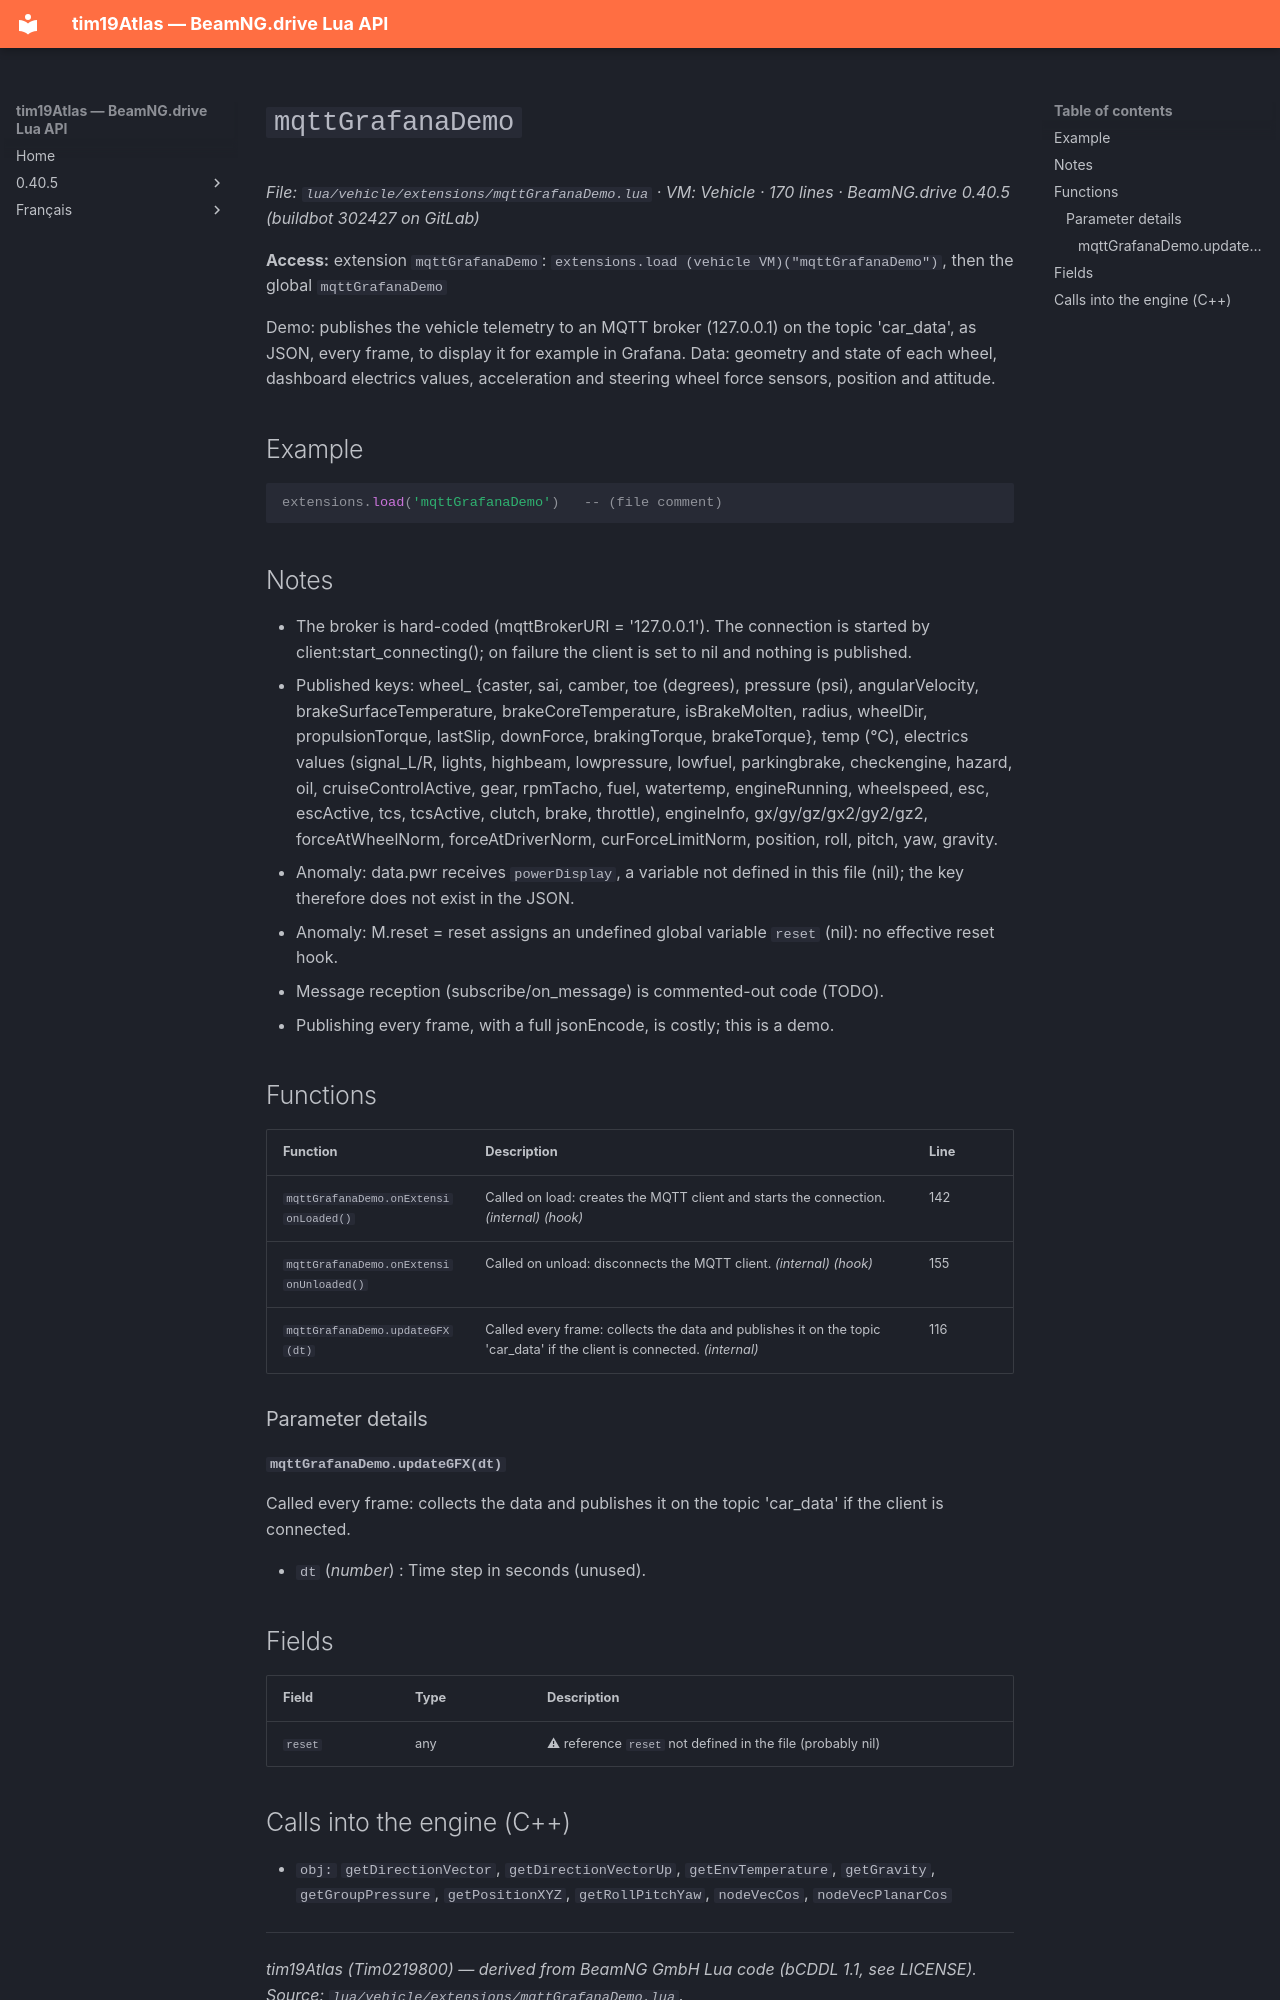

repository: Tim0219800/beamng-lua-atlas · page: 0.40.5/vehicle/extensions/mqttGrafanaDemo.html · generator: mkdocs

# `mqttGrafanaDemo`

*File: `lua/vehicle/extensions/mqttGrafanaDemo.lua` · VM: Vehicle · 170 lines · BeamNG.drive 0.40.5 (buildbot 302427 on GitLab)*

**Access:** extension `mqttGrafanaDemo`: `extensions.load (vehicle VM)("mqttGrafanaDemo")`, then the global `mqttGrafanaDemo`

Demo: publishes the vehicle telemetry to an MQTT broker (127.0.0.1) on the topic 'car_data', as JSON, every frame, to display it for example in Grafana. Data: geometry and state of each wheel, dashboard electrics values, acceleration and steering wheel force sensors, position and attitude.

## Example

```lua
extensions.load('mqttGrafanaDemo')   -- (file comment)
```

## Notes

- The broker is hard-coded (mqttBrokerURI = '127.0.0.1'). The connection is started by client:start_connecting(); on failure the client is set to nil and nothing is published.
- Published keys: wheel_<name> {caster, sai, camber, toe (degrees), pressure (psi), angularVelocity, brakeSurfaceTemperature, brakeCoreTemperature, isBrakeMolten, radius, wheelDir, propulsionTorque, lastSlip, downForce, brakingTorque, brakeTorque}, temp (°C), electrics values (signal_L/R, lights, highbeam, lowpressure, lowfuel, parkingbrake, checkengine, hazard, oil, cruiseControlActive, gear, rpmTacho, fuel, watertemp, engineRunning, wheelspeed, esc, escActive, tcs, tcsActive, clutch, brake, throttle), engineInfo, gx/gy/gz/gx2/gy2/gz2, forceAtWheelNorm, forceAtDriverNorm, curForceLimitNorm, position, roll, pitch, yaw, gravity.
- Anomaly: data.pwr receives `powerDisplay`, a variable not defined in this file (nil); the key therefore does not exist in the JSON.
- Anomaly: M.reset = reset assigns an undefined global variable `reset` (nil): no effective reset hook.
- Message reception (subscribe/on_message) is commented-out code (TODO).
- Publishing every frame, with a full jsonEncode, is costly; this is a demo.

## Functions

| Function | Description | Line |
|---|---|---|
| `mqttGrafanaDemo.onExtensionLoaded()` | Called on load: creates the MQTT client and starts the connection. *(internal)* *(hook)* | 142 |
| `mqttGrafanaDemo.onExtensionUnloaded()` | Called on unload: disconnects the MQTT client. *(internal)* *(hook)* | 155 |
| `mqttGrafanaDemo.updateGFX(dt)` | Called every frame: collects the data and publishes it on the topic 'car_data' if the client is connected. *(internal)* | 116 |

### Parameter details

#### `mqttGrafanaDemo.updateGFX(dt)`

Called every frame: collects the data and publishes it on the topic 'car_data' if the client is connected.

- `dt` (*number*) : Time step in seconds (unused).

## Fields

| Field | Type | Description |
|---|---|---|
| `reset` | any |  ⚠ reference `reset` not defined in the file (probably nil) |
